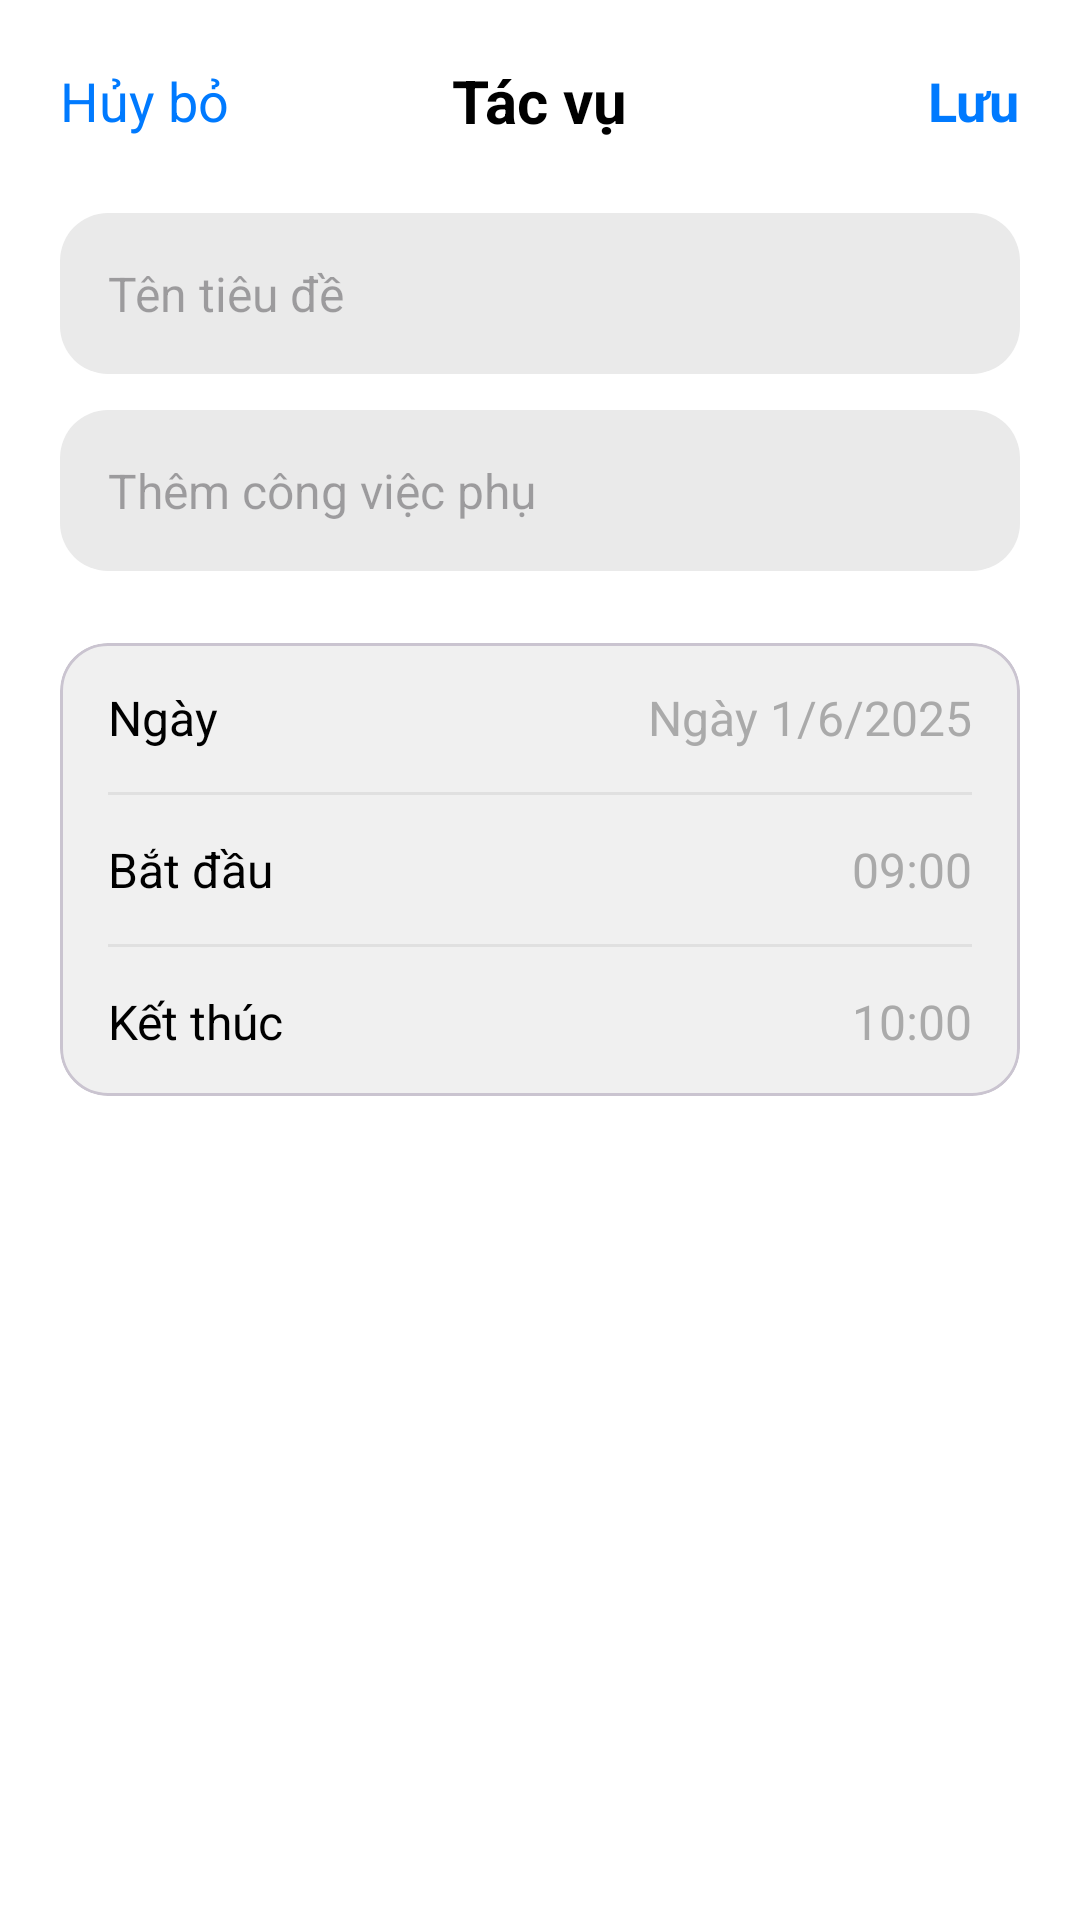

Write the Android layout XML for this screen, with the resource values it uses.
<!-- AndroidManifest.xml: application theme Theme.AppQuanLyLichTrinh -->
<!-- res/layout/activity_add_task.xml -->
<?xml version="1.0" encoding="utf-8"?>
<ScrollView xmlns:android="http://schemas.android.com/apk/res/android"
    xmlns:app="http://schemas.android.com/apk/res-auto"
    xmlns:tools="http://schemas.android.com/tools"
    android:layout_width="match_parent"
    android:layout_height="match_parent"
    android:background="@android:color/white"
    android:fillViewport="true"
    android:fitsSystemWindows="true">

    <LinearLayout
        android:layout_width="match_parent"
        android:layout_height="wrap_content"
        android:orientation="vertical"
        android:padding="20dp"
        tools:context=".controller.AddTaskActivity">

        
        <RelativeLayout
            android:layout_width="match_parent"
            android:layout_height="wrap_content"
            android:layout_marginBottom="24dp">
            
            <TextView
                android:id="@+id/tvCancel"
                android:layout_width="wrap_content"
                android:layout_height="wrap_content"
                android:layout_alignParentStart="true"
                android:layout_centerVertical="true"
                android:text="Hủy bỏ"
                android:textColor="#007AFF"
                android:textSize="18sp" />
            <TextView
                android:id="@+id/tvTitle"
                android:layout_width="wrap_content"
                android:layout_height="wrap_content"
                android:layout_centerInParent="true"
                android:text="Tác vụ"
                android:textColor="@android:color/black"
                android:textSize="20sp"
                android:textStyle="bold" />
            <TextView
                android:id="@+id/tvSave"
                android:layout_width="wrap_content"
                android:layout_height="wrap_content"
                android:layout_alignParentEnd="true"
                android:layout_centerVertical="true"
                android:text="Lưu"
                android:textColor="#007AFF"
                android:textSize="18sp"
                android:textStyle="bold" />
        </RelativeLayout>

        
        <EditText
            android:id="@+id/etTaskTitle"
            android:layout_width="match_parent"
            android:layout_height="wrap_content"
            android:layout_marginBottom="12dp"
            android:background="@drawable/grey_rounded_background"
            android:hint="Tên tiêu đề"
            android:padding="16dp"
            android:textSize="16sp" />

        
        <EditText
            android:id="@+id/etSubtask"
            android:layout_width="match_parent"
            android:layout_height="wrap_content"
            android:layout_marginBottom="24dp"
            android:background="@drawable/grey_rounded_background"
            android:hint="Thêm công việc phụ"
            android:padding="16dp"
            android:textSize="16sp" />

        
        <com.google.android.material.card.MaterialCardView
            android:layout_width="match_parent"
            android:layout_height="wrap_content"
            app:cardBackgroundColor="#F0F0F0"
            app:cardCornerRadius="16dp"
            app:cardElevation="0dp">

            <LinearLayout
                android:layout_width="match_parent"
                android:layout_height="wrap_content"
                android:orientation="vertical"
                android:paddingHorizontal="16dp">

                
                <RelativeLayout
                    android:id="@+id/rowDate"
                    style="@style/TaskRowLayout">
                    <TextView style="@style/TaskRowLabel" android:text="Ngày" />
                    <TextView
                        android:id="@+id/tvDateValue"
                        style="@style/TaskRowValue"
                        android:text="Ngày 1/6/2025" />
                </RelativeLayout>
                <View style="@style/SettingsDivider" />

                

                
                <RelativeLayout
                    android:id="@+id/rowStartTime"
                    style="@style/TaskRowLayout">
                    <TextView style="@style/TaskRowLabel" android:text="Bắt đầu" />
                    <TextView
                        android:id="@+id/tvStartTimeValue"
                        style="@style/TaskRowValue"
                        android:text="09:00" />
                </RelativeLayout>
                <View style="@style/SettingsDivider" />

                
                <RelativeLayout
                    android:id="@+id/rowEndTime"
                    style="@style/TaskRowLayout">
                    <TextView style="@style/TaskRowLabel" android:text="Kết thúc" />
                    <TextView
                        android:id="@+id/tvEndTimeValue"
                        style="@style/TaskRowValue"
                        android:text="10:00" />
                </RelativeLayout>
            </LinearLayout>
        </com.google.android.material.card.MaterialCardView>

        

    </LinearLayout>
</ScrollView>
<!-- resources referenced by this layout -->
<resources>
  <!-- drawable grey_rounded_background (drawable) -->
  <?xml version="1.0" encoding="utf-8"?>
  <shape xmlns:android="http://schemas.android.com/apk/res/android"
      android:shape="rectangle">
      <solid android:color="#EAEAEA" /> 
      <corners android:radius="16dp" />
  </shape>
  <style name="SettingsDivider">
          <item name="android:layout_width">match_parent</item>
          <item name="android:layout_height">1dp</item>
          <item name="android:background">#E0E0E0</item> 
      </style>
  <style name="TaskRowLabel">
          <item name="android:layout_width">wrap_content</item>
          <item name="android:layout_height">wrap_content</item>
          <item name="android:layout_alignParentStart">true</item>
          <item name="android:layout_centerVertical">true</item>
          <item name="android:textColor">@android:color/black</item>
          <item name="android:textSize">16sp</item>
      </style>
  <style name="TaskRowLayout">
          <item name="android:layout_width">match_parent</item>
          <item name="android:layout_height">wrap_content</item>
          <item name="android:paddingVertical">14dp</item>
      </style>
  <style name="TaskRowValue">
          <item name="android:layout_width">wrap_content</item>
          <item name="android:layout_height">wrap_content</item>
          <item name="android:layout_alignParentEnd">true</item>
          <item name="android:layout_centerVertical">true</item>
          <item name="android:textColor">@android:color/darker_gray</item>
          <item name="android:textSize">16sp</item>
      </style>
  <style name="Theme.AppQuanLyLichTrinh" parent="Base.Theme.AppQuanLyLichTrinh" />
  <style name="Base.Theme.AppQuanLyLichTrinh" parent="Theme.Material3.DayNight.NoActionBar">
          
          
      </style>
</resources>
